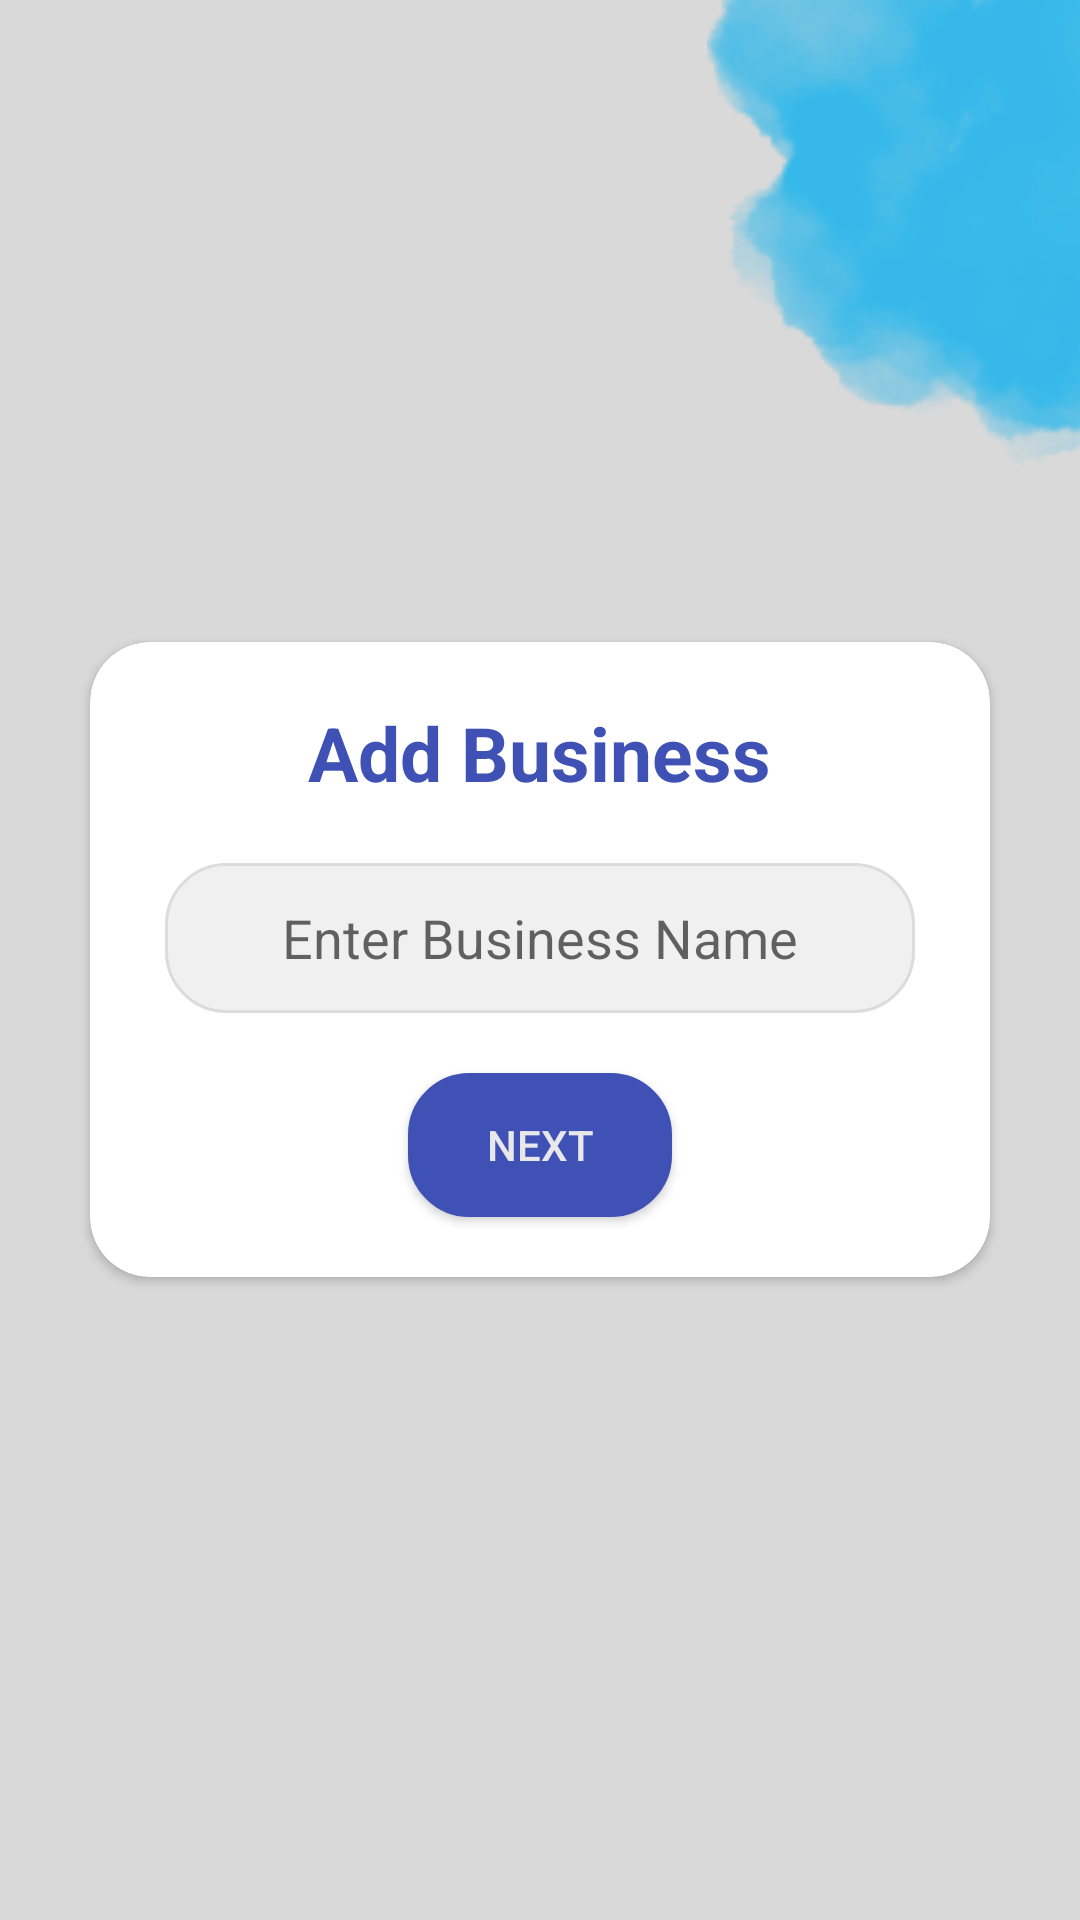

Layout XML and referenced resources for this Android screen:
<!-- AndroidManifest.xml: application theme Theme.CashLedger -->
<!-- res/layout/add_bussiness_bottom_dialog.xml -->
<?xml version="1.0" encoding="utf-8"?>
<RelativeLayout xmlns:android="http://schemas.android.com/apk/res/android"
    xmlns:app="http://schemas.android.com/apk/res-auto"
    xmlns:tools="http://schemas.android.com/tools"
    android:layout_width="match_parent"
    android:layout_height="match_parent"
    android:background="@drawable/background">

    <androidx.cardview.widget.CardView
        android:layout_width="match_parent"
        android:layout_height="wrap_content"
        android:layout_centerVertical="true"
        android:layout_marginStart="30dp"
        android:layout_marginEnd="30dp"
        app:cardCornerRadius="20dp"
        >

    <RelativeLayout
        android:layout_width="match_parent"
        android:layout_height="wrap_content"
        tools:layout_editor_absoluteX="2dp"
        tools:layout_editor_absoluteY="305dp">

        <TextView
            android:id="@+id/title"
            android:layout_width="wrap_content"
            android:layout_height="wrap_content"
            android:layout_centerHorizontal="true"
            android:layout_marginTop="20dp"
            android:text="Add Business"
            android:textColor="@color/cash_ledger_primary_color"
            android:textSize="25sp"
            android:textStyle="bold"/>


        <EditText
            android:id="@+id/business_name"
            android:layout_width="250dp"
            android:layout_height="50dp"
            android:layout_centerHorizontal="true"
            android:layout_below="@+id/title"
            android:background="@drawable/search_res"
            android:gravity="center"
            android:hint="Enter Business Name"
            android:padding="5dp"
            android:layout_marginTop="20dp"/>

        <androidx.appcompat.widget.AppCompatButton
            android:layout_width="wrap_content"
            android:layout_height="wrap_content"
            android:layout_below="@id/business_name"
            android:layout_centerHorizontal="true"
            android:layout_marginTop="20dp"
            android:background="@drawable/search_res"
            android:text="Next"
            android:textColor="@color/blueWhite"
            android:backgroundTint="@color/cash_ledger_primary_color"
            android:layout_marginBottom="20dp"/>
    </RelativeLayout>
    </androidx.cardview.widget.CardView>

</RelativeLayout>
<!-- resources referenced by this layout -->
<resources>
  <color name="blueWhite">#E8E8EA</color>
  <color name="cash_ledger_primary_color">#3F51B5</color>
  <!-- drawable background: png bitmap (drawable, 72615 bytes) -->
  <!-- drawable search_res (drawable) -->
  <?xml version="1.0" encoding="utf-8"?>
  <shape xmlns:android="http://schemas.android.com/apk/res/android">
  
      <corners android:radius="20dp"/>
      <stroke android:color="#DDDCDC" android:width="1dp"/>
      <solid android:color="#F1F0F0"/>
  </shape>
  <style name="Theme.CashLedger" parent="Theme.MaterialComponents.Light.DarkActionBar">
          <item name="android:windowIsTranslucent">true</item>
          
          <item name="colorPrimary">#FF9800</item>
          <item name="colorPrimaryVariant">@color/cash_ledger_primary_color</item>
          <item name="colorOnPrimary">@color/cash_ledger_primary_color</item>
          
          <item name="colorSecondary">@color/teal_200</item>
          <item name="colorSecondaryVariant">@color/teal_700</item>
          <item name="colorOnSecondary">@color/black</item>
          
          <item name="android:statusBarColor">?attr/colorPrimaryVariant</item>
          
      </style>
  <color name="teal_200">#FF03DAC5</color>
  <color name="teal_700">#FF018786</color>
  <color name="black">#FF000000</color>
</resources>
